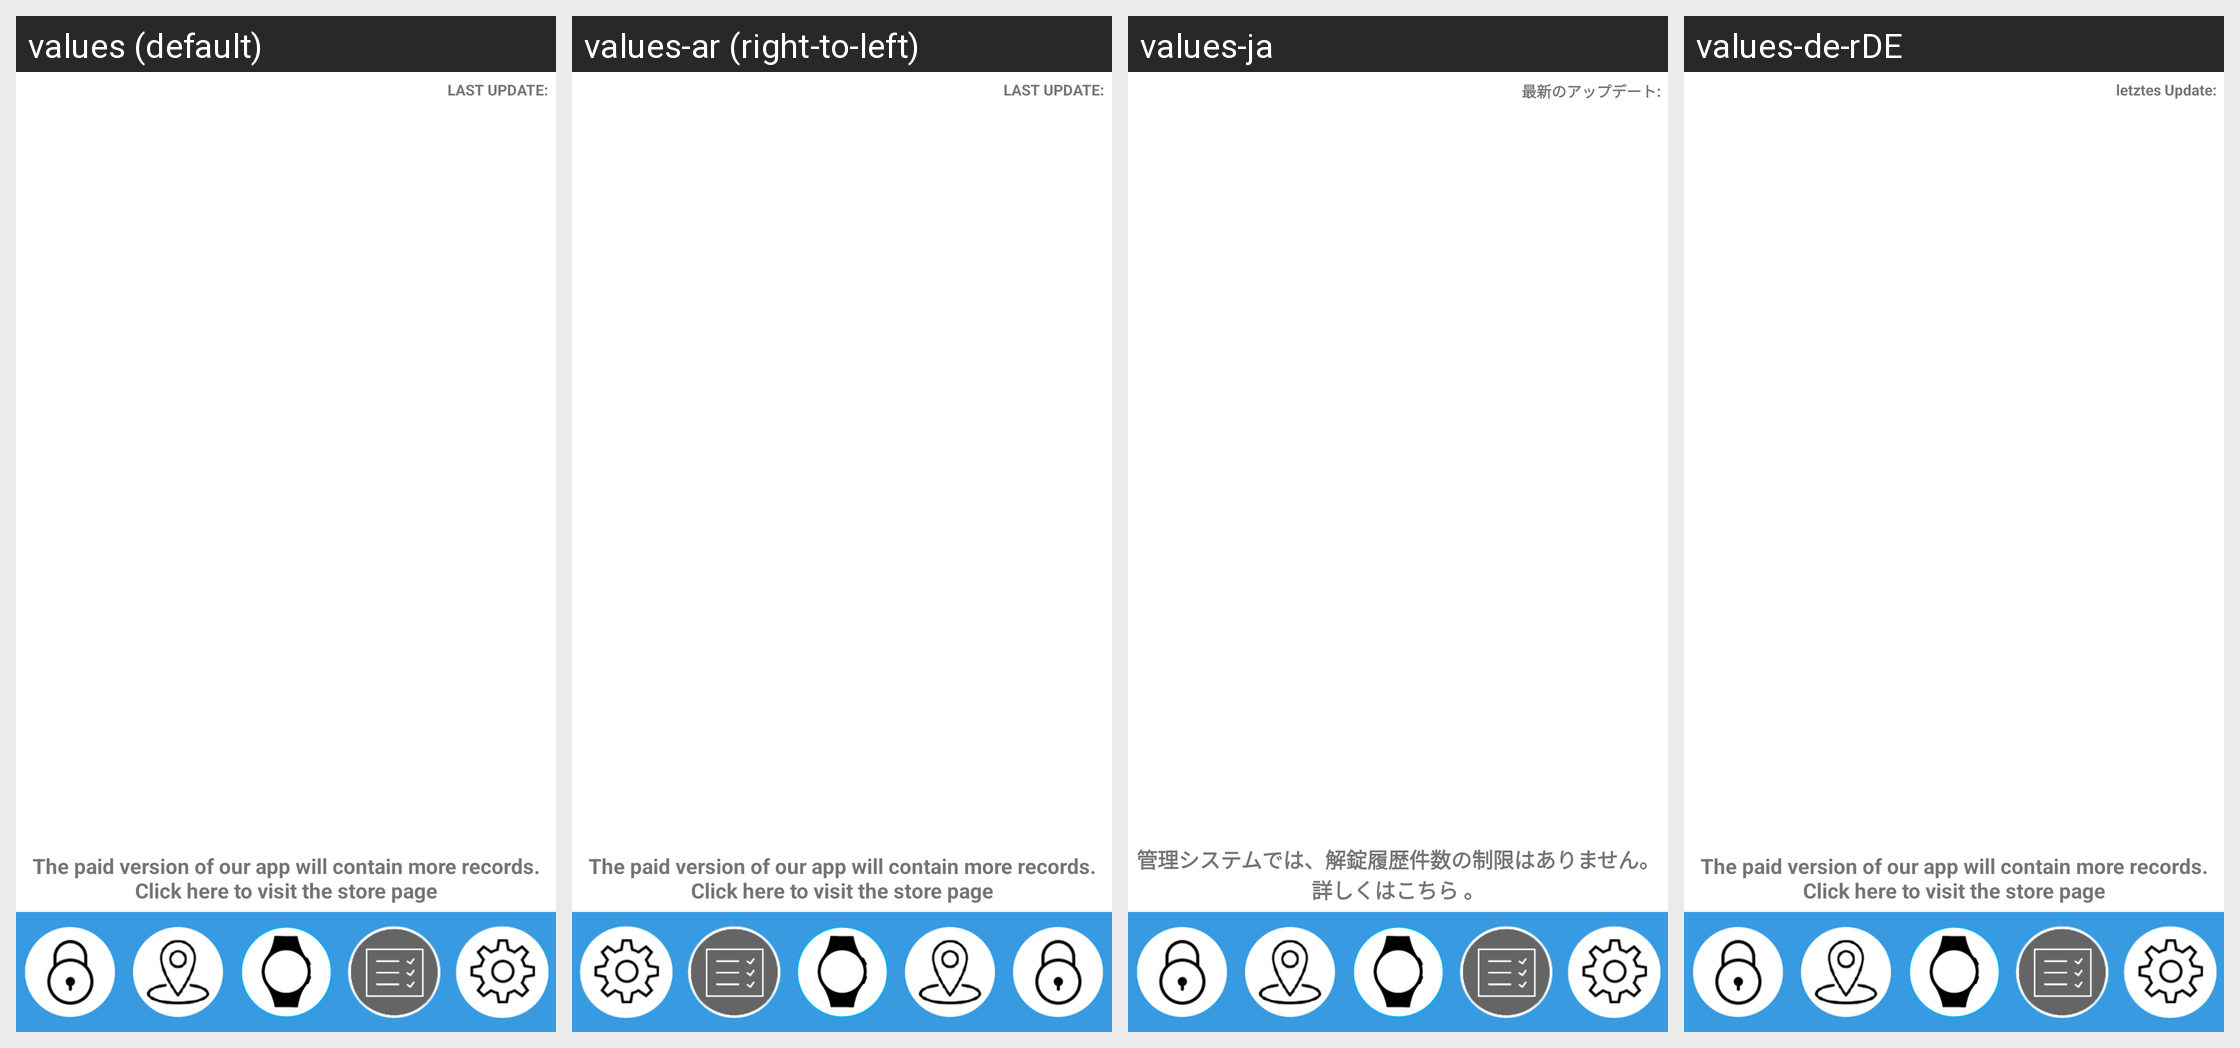

Locale-by-locale string values for the Android screen shown in this grid:
Android screen res/layout/fragment_audit_trail.xml rendered under 4 locales, left to right: values (default), values-ar (right-to-left), values-ja, values-de-rDE. Device: Nexus 5 (rendered at 1080×1920; each locale shown at half size, 540×960, under a caption strip naming it); theme AppTheme.
Other locales in the repository, not shown: values-af, values-am, values-as, values-az, values-be, values-bg, values-bn, values-bs, values-ca, values-cs, values-da, values-de, values-el, values-en-rGB, values-en-rIN, values-es, values-es-rUS, values-et, values-eu, values-fa, values-fi, values-fr, values-fr-rCA, values-gl, values-gu, values-hi, values-hr, values-hu, values-hy, values-in, values-is, values-it, values-iw, values-ka, values-kk, values-km, values-kn, values-ko, values-ky, values-lo, values-lt, values-lv, values-mk, values-ml, values-mn, values-mr, values-ms, values-my, values-nb, values-ne, values-nl, values-or, values-pa, values-pl, values-pt, values-pt-rBR, values-pt-rPT, values-ro, values-ru, values-si, values-sk, values-sl, values-sq, values-sr, values-sv, values-sw, values-ta, values-te, values-th, values-tl, values-tr, values-uk, values-ur, values-uz, values-vi, values-zh-rCN, values-zh-rHK, values-zh-rTW, values-zu.
Strings drawn on this screen, with the default value and each locale's value (text and hints the layout hard-codes, and strings that could not be matched under every locale, appear in the picture but are not listed):

last_update
  values: LAST UPDATE:
  values-ar: LAST UPDATE:  [not translated; the default value is used]
  values-ja: 最新のアップデート:
  values-de-rDE: letztes Update:

paid_version
  values: The paid version of our app will contain more records. Click here to visit the store page
  values-ar: The paid version of our app will contain more records. Click here to visit the store page  [not translated; the default value is used]
  values-ja: 管理システムでは、解錠履歴件数の制限はありません。 詳しくはこちら 。
  values-de-rDE: The paid version of our app will contain more records. Click here to visit the store page  [not translated; the default value is used]
